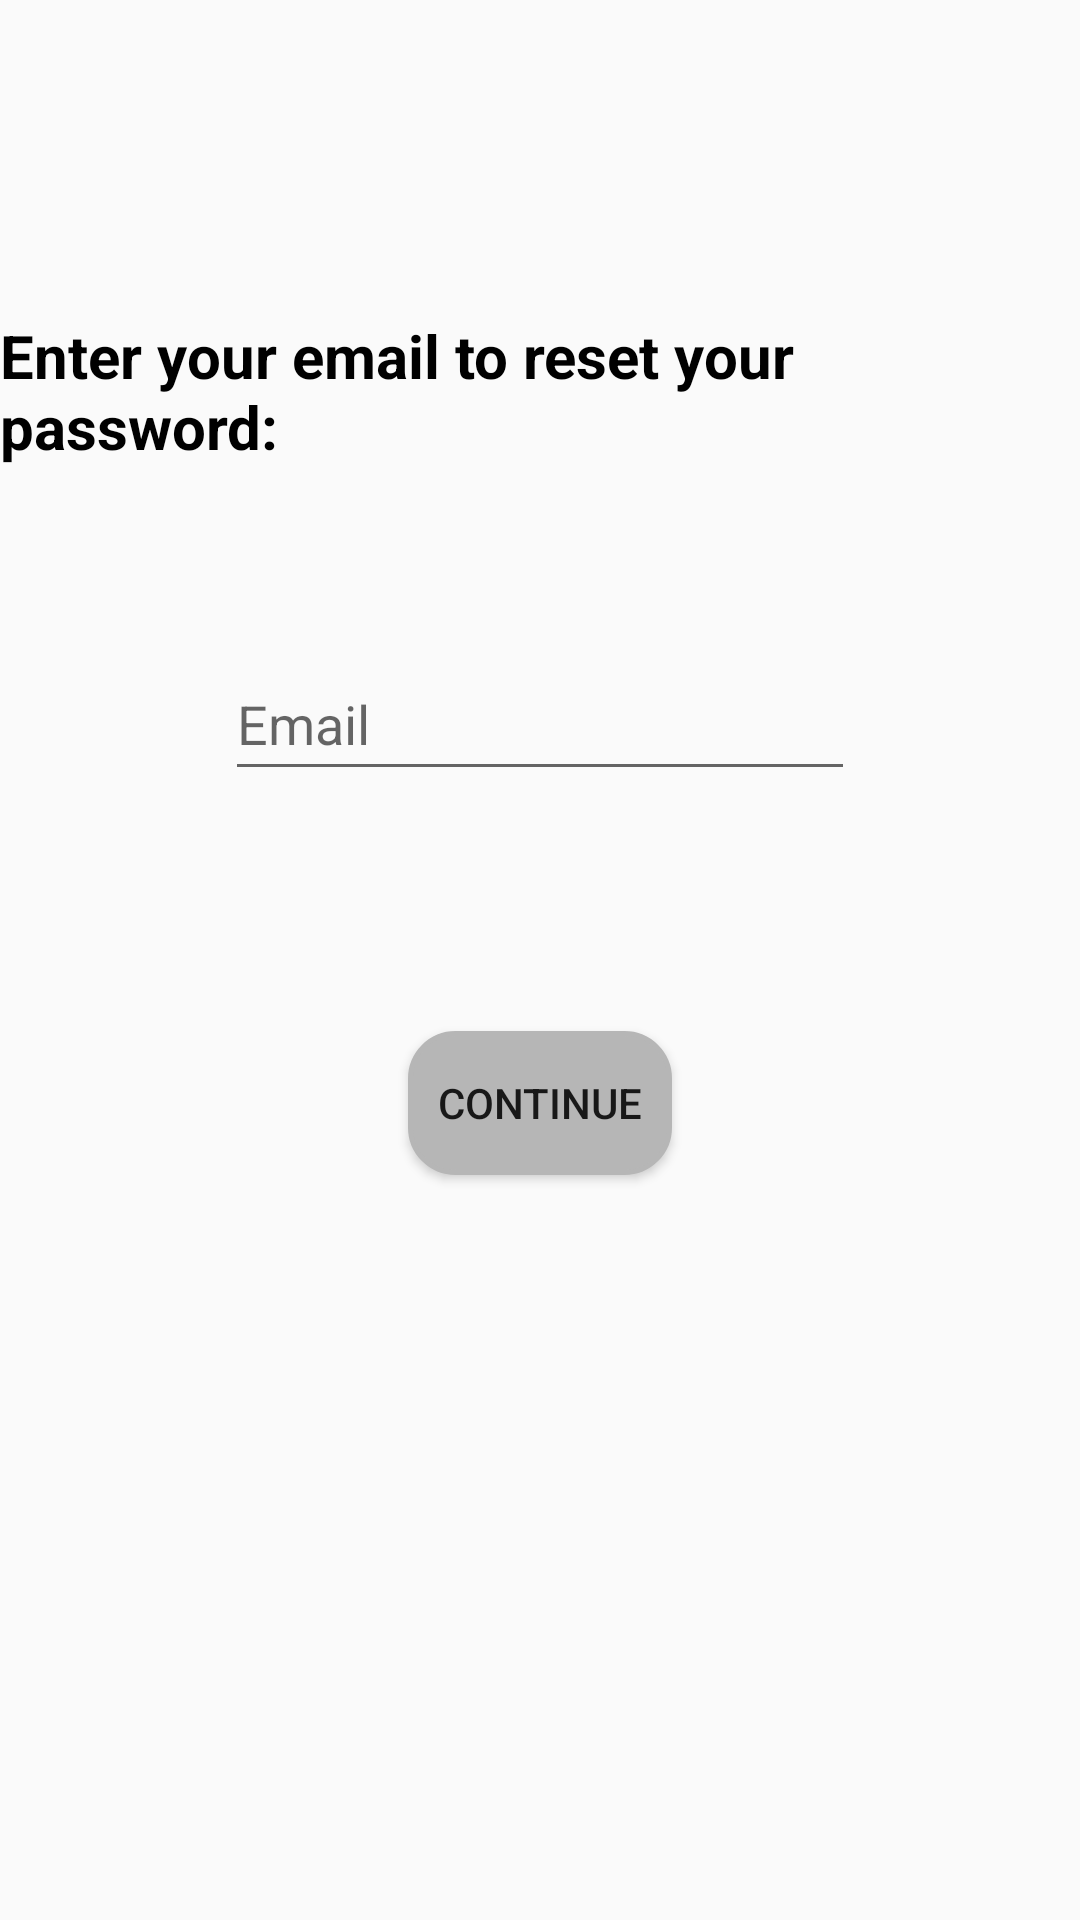

Layout XML and referenced resources for this Android screen:
<!-- AndroidManifest.xml: application theme Theme.StudentDelivery -->
<!-- res/layout/fragment_forget_password.xml -->
<?xml version="1.0" encoding="utf-8"?>
<androidx.constraintlayout.widget.ConstraintLayout xmlns:android="http://schemas.android.com/apk/res/android"
    xmlns:app="http://schemas.android.com/apk/res-auto"
    xmlns:tools="http://schemas.android.com/tools"
    android:layout_width="match_parent"
    android:layout_height="match_parent"
    tools:context=".ui.ForgotPassword">

    <TextView
        android:id="@+id/textView"
        android:layout_width="wrap_content"
        android:layout_height="wrap_content"
        android:layout_marginTop="105dp"
        android:text="@string/email_to_reset_password"
        android:textColor="@color/black"
        android:textSize="20sp"
        android:textStyle="bold"
        app:layout_constraintEnd_toEndOf="parent"
        app:layout_constraintHorizontal_bias="0.5"
        app:layout_constraintStart_toStartOf="parent"
        app:layout_constraintTop_toTopOf="parent" />

    <EditText
        android:id="@+id/pin_code_text"
        android:layout_width="wrap_content"
        android:layout_height="wrap_content"
        android:layout_marginTop="60dp"
        android:autofillHints="emailAddress"
        android:ems="10"
        android:hint="@string/email"
        android:inputType="textEmailAddress"
        android:minHeight="48dp"
        app:layout_constraintEnd_toEndOf="parent"
        app:layout_constraintHorizontal_bias="0.5"
        app:layout_constraintStart_toStartOf="parent"
        app:layout_constraintTop_toBottomOf="@+id/textView"
        tools:ignore="TextContrastCheck" />

    <Button
        android:id="@+id/pin_code_fragment_button"
        android:layout_width="wrap_content"
        android:layout_height="wrap_content"
        android:layout_marginTop="80dp"
        android:background="@drawable/rect_rounded_button"
        android:backgroundTint="@color/grey"
        android:text="@string/Continue"
        app:layout_constraintEnd_toEndOf="parent"
        app:layout_constraintHorizontal_bias="0.5"
        app:layout_constraintStart_toStartOf="parent"
        app:layout_constraintTop_toBottomOf="@+id/pin_code_text" />
</androidx.constraintlayout.widget.ConstraintLayout>
<!-- resources referenced by this layout -->
<resources>
  <color name="black">#FF000000</color>
  <color name="grey">#B6B6B6</color>
  <!-- drawable rect_rounded_button (drawable) -->
  <?xml version="1.0" encoding="utf-8"?>
  <shape xmlns:android="http://schemas.android.com/apk/res/android">
      <solid android:color="@color/black"/>
      <stroke android:color="@color/white" android:width="1.5dp"/>
      <corners android:radius="15dp"/>
  </shape>
  <string name="Continue">Continue</string>
  <string name="email">Email</string>
  <string name="email_to_reset_password">Enter your email to reset your password:</string>
  <style name="Theme.StudentDelivery" parent="Theme.AppCompat.Light.DarkActionBar">
          
          <item name="colorPrimary">@color/purple_500</item>
          <item name="colorPrimaryDark">@color/purple_700</item>
          <item name="colorAccent">@color/teal_200</item>
          
      </style>
  <color name="white">#FFFFFFFF</color>
  <color name="purple_500">#FF6200EE</color>
  <color name="purple_700">#FF3700B3</color>
  <color name="teal_200">#FF03DAC5</color>
</resources>
